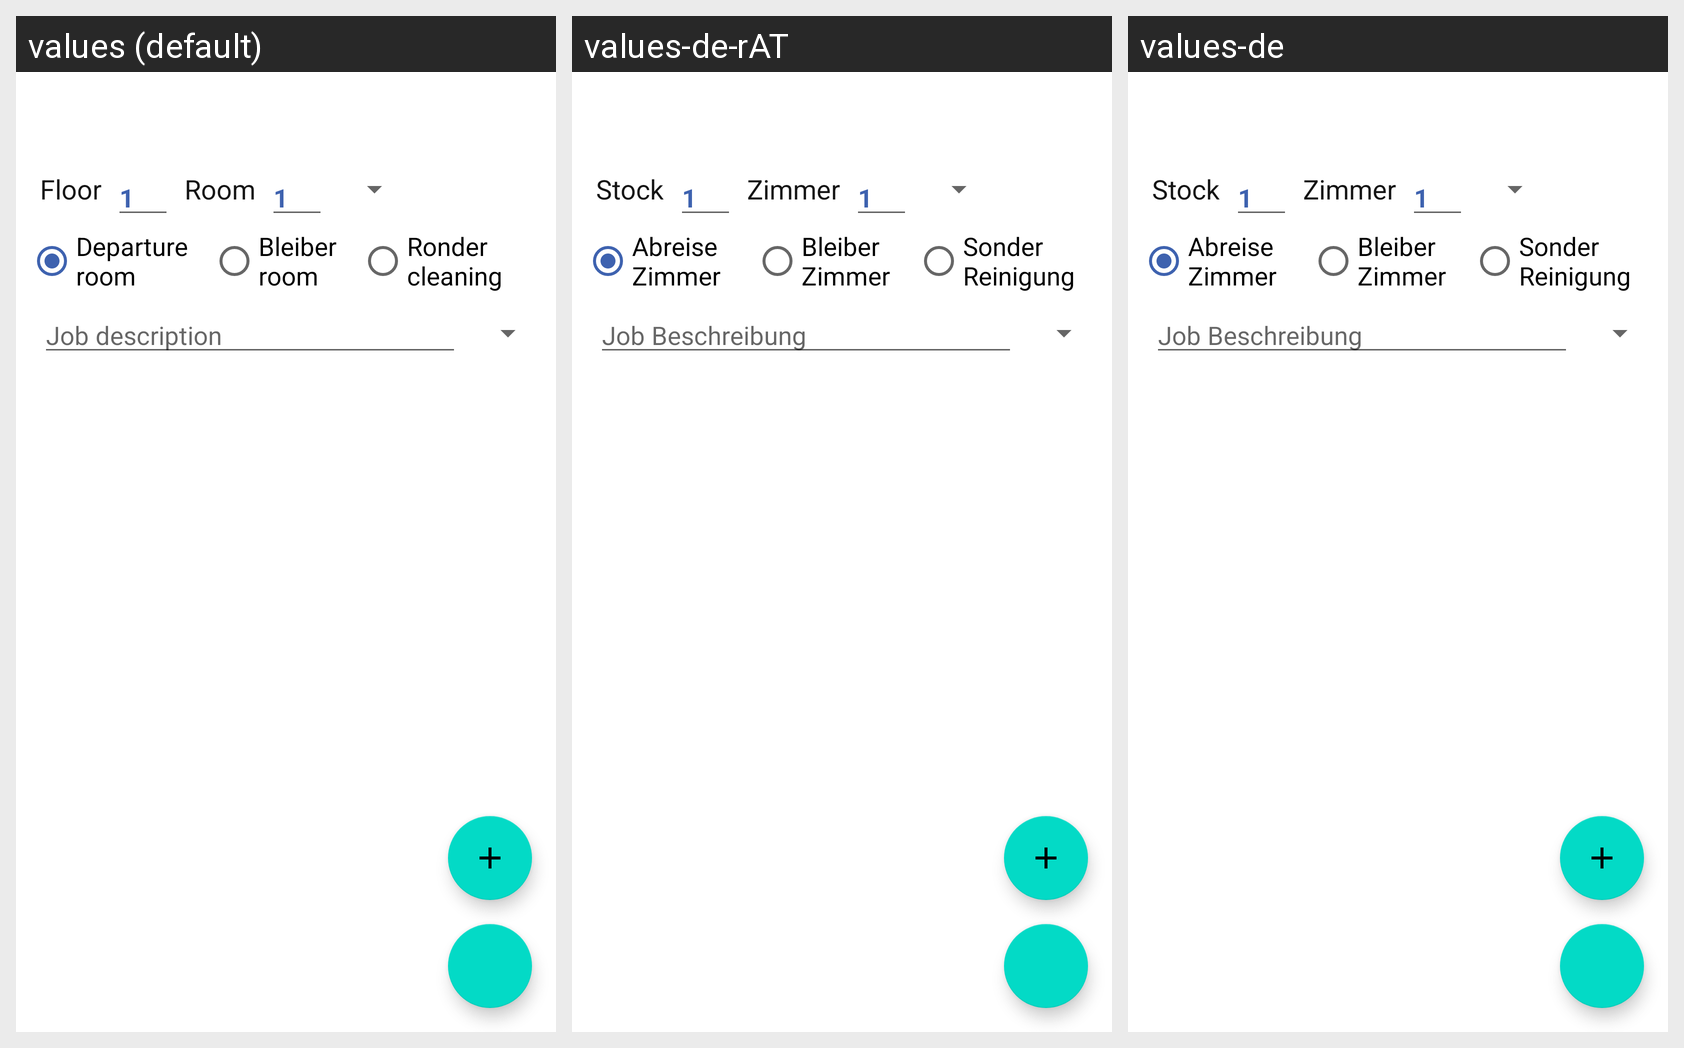

Strings drawn on this Android screen and how each of the app's shown locales translates them:
Android screen res/layout/activity_a1_4__user_assign_room__new.xml rendered under 3 locales, left to right: values (default), values-de-rAT, values-de. Device: Nexus 5 (rendered at 1080×1920; each locale shown at half size, 540×960, under a caption strip naming it); theme AppTheme.
Strings drawn on this screen, with the default value and each locale's value (text and hints the layout hard-codes, and strings that could not be matched under every locale, appear in the picture but are not listed):

floor
  values: Floor
  values-de-rAT: Stock
  values-de: Stock

room
  values: Room
  values-de-rAT: Zimmer
  values-de: Zimmer

departure_room
  values: Departure room
  values-de-rAT: Abreise Zimmer
  values-de: Abreise Zimmer

bleiber_room
  values: Bleiber room
  values-de-rAT: Bleiber Zimmer
  values-de: Bleiber Zimmer

ronder_cleaning
  values: Ronder cleaning
  values-de-rAT: Sonder Reinigung
  values-de: Sonder Reinigung

job_description
  values: Job description
  values-de-rAT: Job Beschreibung
  values-de: Job Beschreibung
